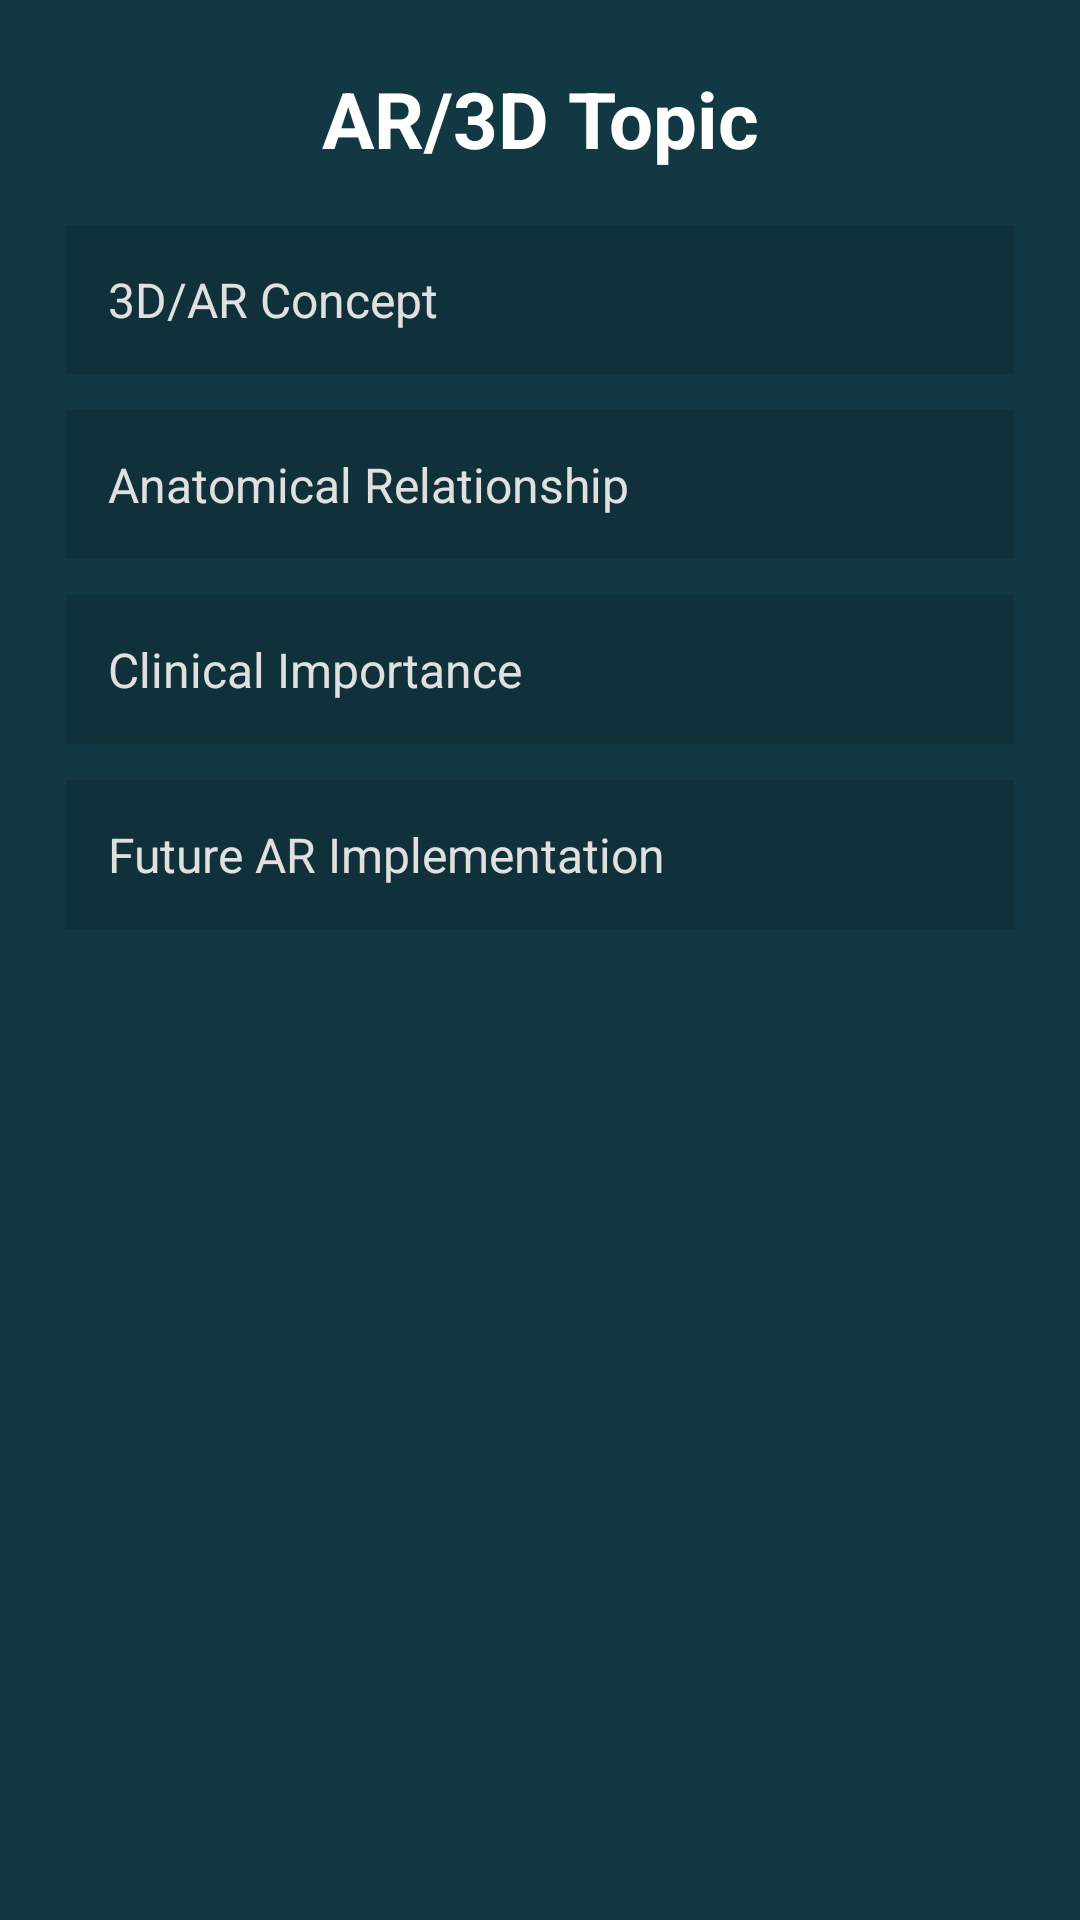

Here is an Android app screen rendered from its layout file. Give the layout XML and the strings, colors and styles it references.
<!-- AndroidManifest.xml: application theme Theme.Madproj -->
<!-- res/layout/activity_ar3d_detail.xml -->
<?xml version="1.0" encoding="utf-8"?>
<ScrollView xmlns:android="http://schemas.android.com/apk/res/android"
    android:layout_width="match_parent"
    android:layout_height="match_parent"
    android:fillViewport="true"
    android:background="#123943">

    <LinearLayout
        android:layout_width="match_parent"
        android:layout_height="wrap_content"
        android:orientation="vertical"
        android:padding="22dp">

        <TextView
            android:id="@+id/tvTitle"
            android:layout_width="match_parent"
            android:layout_height="wrap_content"
            android:text="AR/3D Topic"
            android:textColor="#FFFFFF"
            android:textSize="26sp"
            android:textStyle="bold"
            android:gravity="center"
            android:paddingBottom="18dp" />

        <TextView
            android:id="@+id/tvConcept"
            android:layout_width="match_parent"
            android:layout_height="wrap_content"
            android:text="3D/AR Concept"
            android:textColor="#E0E0E0"
            android:textSize="16sp"
            android:lineSpacingExtra="5dp"
            android:padding="14dp"
            android:background="#22000000"
            android:layout_marginBottom="12dp" />

        <TextView
            android:id="@+id/tvAnatomy"
            android:layout_width="match_parent"
            android:layout_height="wrap_content"
            android:text="Anatomical Relationship"
            android:textColor="#E0E0E0"
            android:textSize="16sp"
            android:lineSpacingExtra="5dp"
            android:padding="14dp"
            android:background="#22000000"
            android:layout_marginBottom="12dp" />

        <TextView
            android:id="@+id/tvClinical"
            android:layout_width="match_parent"
            android:layout_height="wrap_content"
            android:text="Clinical Importance"
            android:textColor="#E0E0E0"
            android:textSize="16sp"
            android:lineSpacingExtra="5dp"
            android:padding="14dp"
            android:background="#22000000"
            android:layout_marginBottom="12dp" />

        <TextView
            android:id="@+id/tvFuture"
            android:layout_width="match_parent"
            android:layout_height="wrap_content"
            android:text="Future AR Implementation"
            android:textColor="#E0E0E0"
            android:textSize="16sp"
            android:lineSpacingExtra="5dp"
            android:padding="14dp"
            android:background="#22000000"
            android:layout_marginBottom="12dp" />

    </LinearLayout>

</ScrollView>
<!-- resources referenced by this layout -->
<resources>
  <style name="Theme.Madproj" parent="Base.Theme.Madproj" />
  <style name="Base.Theme.Madproj" parent="Theme.Material3.DayNight.NoActionBar">
          
          
          <item name="android:textColor">@color/white</item>
          <item name="android:textColorPrimary">@color/white</item>
          <item name="android:textColorSecondary">@color/white</item>
      </style>
  <!-- not gathered from this repository: default colours our renderer supplied (Android Studio template values) -->
  <color name="white">#FFFFFFFF</color>
</resources>
